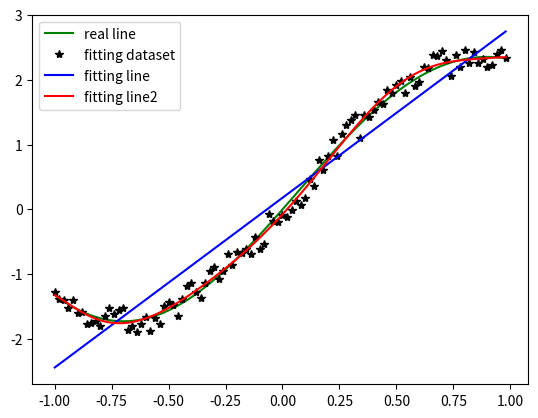

This chart was generated by the following Python code:
# -*- coding:utf-8 -*-

import numpy as np
import matplotlib.pyplot as plt

#x的个数决定了样本量
x = np.arange(-1,1,0.02)
#y为理想函数
y = 2*np.sin(2*x)+0.5*x**2
#y1为离散的拟合数据
y1 = y + 0.5*(np.random.rand(len(x))-0.5)
one = np.ones((len(x),1))
x2 = x.reshape(x.shape[0],1)
A = np.hstack((x2,one))
C = y1.reshape((y1.shape[0],1))

m=[]
for i in range(10):
    a = x**i
    m.append(a)
A7 = np.array(m).T

def optimal(A,b):
    # B = A.T.dot(b)
    p = np.linalg.inv(A.T.dot(A)).dot(A.T.dot(b))
    print(p)
    return p


y2 = A.dot(optimal(A,C))
y7 = A7.dot(optimal(A7,C))
plt.plot(x,y,color='g',linestyle='-',marker='',label='real line')
plt.plot(x,y1,color='k',linestyle='',marker='*',label='fitting dataset')
plt.plot(x,y2,color='b',linestyle='-',marker='',label='fitting line')
plt.plot(x,y7,color='r',linestyle='-',marker='',label='fitting line2')
plt.legend()
plt.show()